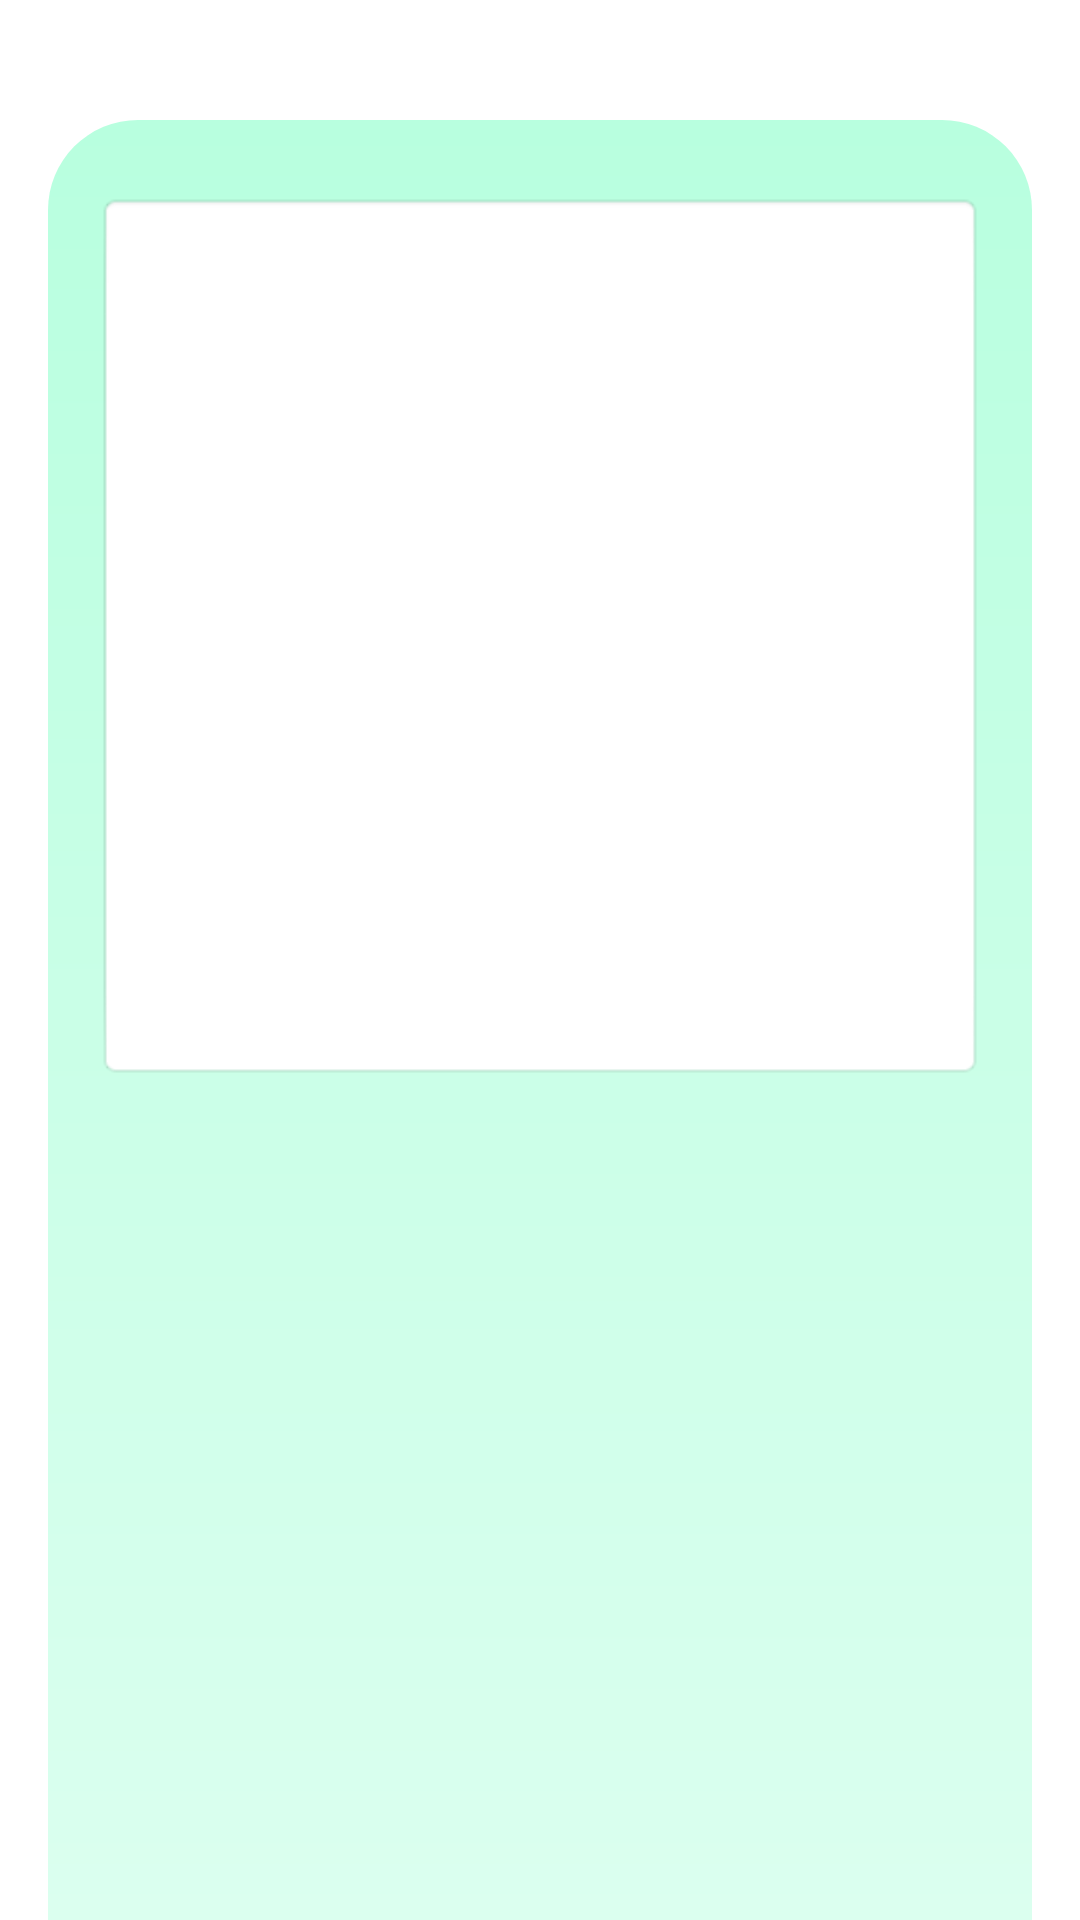

Write the Android layout XML for this screen, with the resource values it uses.
<!-- AndroidManifest.xml: activity theme AppTheme.Transparent.NoActionBar -->
<!-- res/layout/activity_detail.xml -->
<?xml version="1.0" encoding="utf-8"?>
<androidx.constraintlayout.widget.ConstraintLayout xmlns:android="http://schemas.android.com/apk/res/android"
    xmlns:app="http://schemas.android.com/apk/res-auto"
    xmlns:tools="http://schemas.android.com/tools"
    android:layout_width="match_parent"
    android:layout_height="match_parent"
    android:paddingLeft="@dimen/margin_detail_default"
    android:paddingTop="@dimen/margin_detail_top"
    android:paddingRight="@dimen/margin_detail_default"
    tools:context=".DetailActivity">

    <ScrollView
        android:id="@+id/itemDetailScrollView"
        android:layout_width="match_parent"
        android:layout_height="match_parent"
        android:background="@drawable/detail_view_shape"
        android:scrollbars="none"
        app:layout_constraintEnd_toEndOf="parent"
        app:layout_constraintStart_toStartOf="parent"
        app:layout_constraintTop_toTopOf="parent">

        <androidx.constraintlayout.widget.ConstraintLayout
            android:layout_width="match_parent"
            android:layout_height="wrap_content"
            android:padding="@dimen/margin_default">

            <ImageView
                android:id="@+id/itemDetailImageView"
                android:layout_width="match_parent"
                android:layout_height="0dp"
                android:layout_marginLeft="@dimen/margin_default"
                android:layout_marginTop="@dimen/margin_detail_default"
                android:layout_marginRight="@dimen/margin_default"
                android:layout_marginBottom="@dimen/margin_default"
                android:background="@android:drawable/editbox_background_normal"
                android:contentDescription="@string/description_itemDetailImageView"
                app:layout_constraintBottom_toTopOf="@+id/titleDetailTextView"
                app:layout_constraintDimensionRatio="H,1:1"
                app:layout_constraintEnd_toEndOf="parent"
                app:layout_constraintStart_toStartOf="parent"
                app:layout_constraintTop_toTopOf="parent"
                tools:srcCompat="@drawable/sample_detail_image" />

            <ImageButton
                android:id="@+id/cancelButton"
                android:layout_width="wrap_content"
                android:layout_height="wrap_content"
                android:layout_marginTop="@dimen/margin_detail_cancel_top"
                android:layout_marginEnd="@dimen/margin_detail_default"
                android:background="@null"
                android:clickable="false"
                android:contentDescription="@string/description_cancelButton"
                android:tint="@color/themeColor_dark"
                app:layout_constraintEnd_toEndOf="parent"
                app:layout_constraintTop_toTopOf="parent"
                app:srcCompat="@drawable/ic_cancel_black_48dp" />

            <TextView
                android:id="@+id/titleDetailTextView"
                android:layout_width="match_parent"
                android:layout_height="wrap_content"
                android:layout_margin="@dimen/margin_detail_default"
                android:textAppearance="@style/AppTheme.DetailTitleText"
                app:layout_constraintBottom_toTopOf="@id/priceDetailTextView"
                app:layout_constraintEnd_toEndOf="parent"
                app:layout_constraintStart_toStartOf="parent"
                app:layout_constraintTop_toBottomOf="@id/itemDetailImageView"
                tools:text="Title" />

            <TextView
                android:id="@+id/priceDetailTextView"
                android:layout_width="match_parent"
                android:layout_height="wrap_content"
                android:layout_marginStart="@dimen/margin_detail_default"
                android:layout_marginEnd="@dimen/margin_detail_default"
                android:textAppearance="@style/AppTheme.DetailPriceText"
                app:layout_constraintBottom_toTopOf="@id/descriptionDetailTextView"
                app:layout_constraintEnd_toEndOf="parent"
                app:layout_constraintStart_toStartOf="parent"
                app:layout_constraintTop_toBottomOf="@id/titleDetailTextView"
                tools:text="Price" />

            <TextView
                android:id="@+id/descriptionDetailTextView"
                android:layout_width="match_parent"
                android:layout_height="wrap_content"
                android:layout_marginStart="@dimen/margin_detail_default"
                android:layout_marginTop="@dimen/margin_detail_top"
                android:layout_marginEnd="@dimen/margin_detail_default"
                android:layout_marginBottom="@dimen/margin_detail_default"
                android:textAppearance="@style/AppTheme.DetailDescriptionText"
                app:layout_constraintBottom_toBottomOf="parent"
                app:layout_constraintEnd_toEndOf="parent"
                app:layout_constraintStart_toStartOf="parent"
                app:layout_constraintTop_toBottomOf="@id/priceDetailTextView"
                tools:text="Details" />

        </androidx.constraintlayout.widget.ConstraintLayout>
    </ScrollView>

    <Button
        android:id="@+id/purchaseButton"
        android:layout_width="match_parent"
        android:layout_height="wrap_content"
        android:layout_margin="@dimen/margin_purchase"
        android:background="@drawable/purchase_btn_shape"
        android:clickable="false"
        android:padding="@dimen/margin_detail_default"
        android:text="@string/purchase"
        android:textAppearance="@style/AppTheme.Purchase"
        android:visibility="invisible"
        app:layout_constraintBottom_toBottomOf="parent"
        app:layout_constraintEnd_toEndOf="parent"
        app:layout_constraintStart_toStartOf="parent" />

</androidx.constraintlayout.widget.ConstraintLayout>
<!-- resources referenced by this layout -->
<resources>
  <color name="themeColor_dark">#00e07b</color>
  <dimen name="margin_default">8dp</dimen>
  <dimen name="margin_detail_cancel_top">24dp</dimen>
  <dimen name="margin_detail_default">16dp</dimen>
  <dimen name="margin_detail_top">40dp</dimen>
  <dimen name="margin_purchase">40dp</dimen>
  <!-- drawable detail_view_shape (drawable) -->
  <?xml version="1.0" encoding="utf-8"?>
  <shape xmlns:android="http://schemas.android.com/apk/res/android"
      android:shape="rectangle">
  
      <corners
          android:topLeftRadius="30dp"
          android:topRightRadius="30dp" />
  
      <gradient
          android:angle="270"
          android:endColor="@color/themeColor_light"
          android:startColor="@color/themeColor_normal"
          android:type="linear" />
  
  </shape>
  <!-- drawable purchase_btn_shape (drawable) -->
  <?xml version="1.0" encoding="utf-8"?>
  <shape xmlns:android="http://schemas.android.com/apk/res/android"
      android:shape="rectangle">
  
      <corners android:radius="20dp" />
  
      <solid android:color="@color/themeColor_dark" />
  
  </shape>
  <string name="description_cancelButton">Cancel Button</string>
  <string name="description_itemDetailImageView">Full Size Image</string>
  <string name="purchase">PURCHASE</string>
  <style name="AppTheme.DetailDescriptionText">
          <item name="android:textSize">20sp</item>
          <item name="android:textColor">@color/colorText1</item>
      </style>
  <style name="AppTheme.DetailPriceText">
          <item name="android:textSize">25sp</item>
          <item name="android:textStyle">bold</item>
          <item name="android:textColor">@color/themeColor_darker</item>
      </style>
  <style name="AppTheme.DetailTitleText">
          <item name="android:textSize">25sp</item>
          <item name="android:textStyle">bold</item>
          <item name="android:textColor">@color/colorText1</item>
      </style>
  <style name="AppTheme.Purchase">
          <item name="android:textSize">25sp</item>
          <item name="android:textStyle">bold</item>
          <item name="android:textColor">@color/WHITE</item>
      </style>
  <style name="AppTheme.Transparent.NoActionBar" parent="AppTheme.NoActionBar">
          <item name="android:windowIsTranslucent">true</item>
          <item name="android:windowBackground">@android:color/transparent</item>
      </style>
  <color name="themeColor_light">#dbffef</color>
  <color name="themeColor_normal">#b8ffdf</color>
  <color name="colorText1">#444444</color>
  <color name="themeColor_darker">#00a159</color>
  <color name="WHITE">#FFFFFF</color>
  <style name="AppTheme.NoActionBar">
          <item name="windowActionBar">false</item>
          <item name="windowNoTitle">true</item>
      </style>
</resources>
